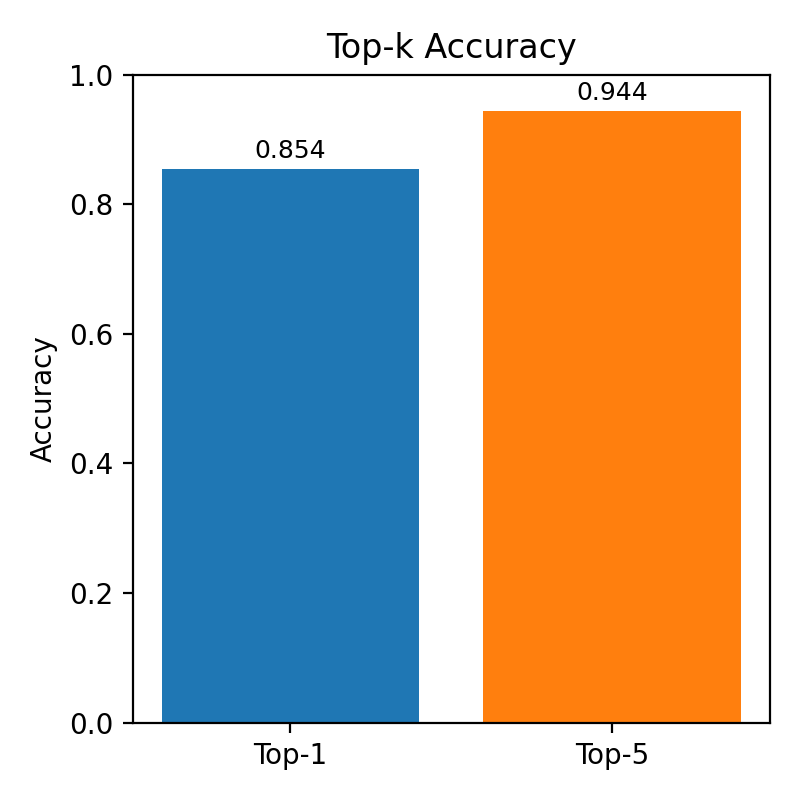

The table this chart was drawn from, first rows:
metric, value
Top-1, 0.8538
Top-5, 0.9439
